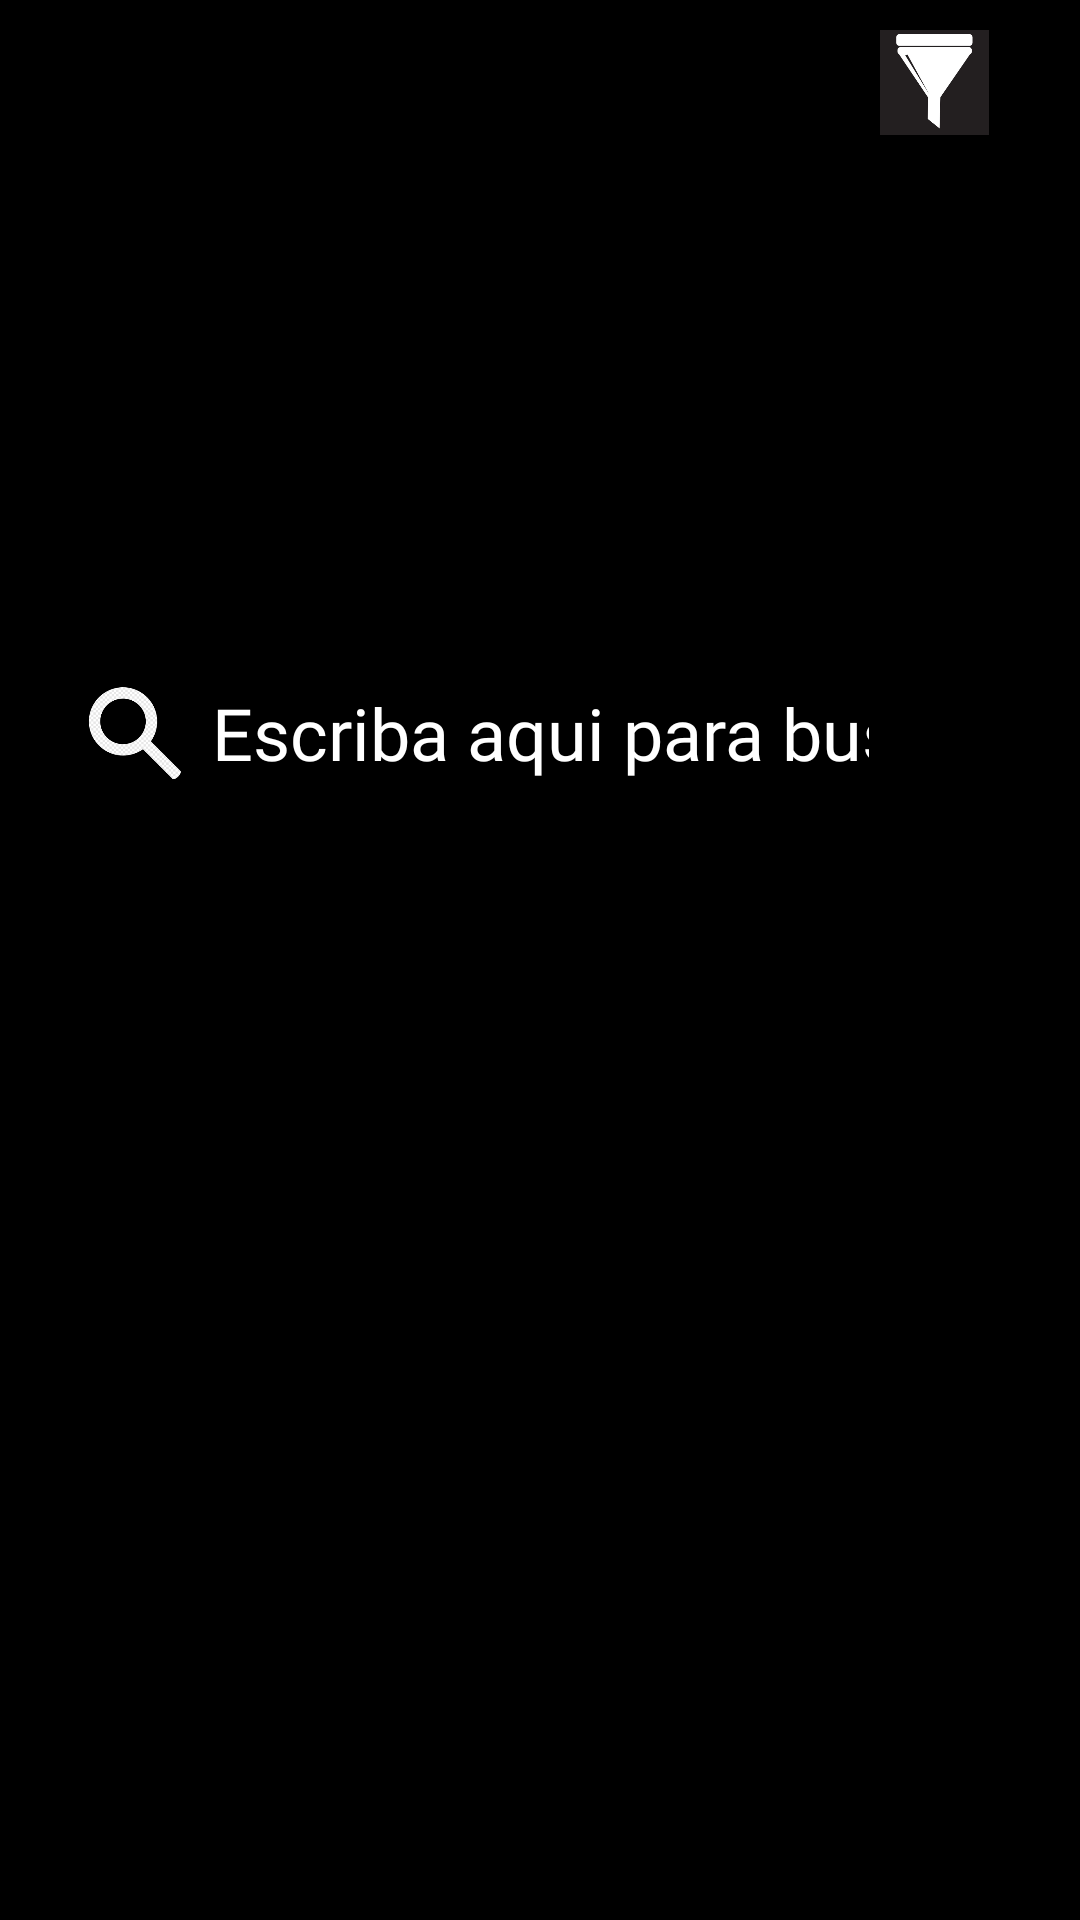

Layout XML and referenced resources for this Android screen:
<!-- AndroidManifest.xml: application theme Theme.AppCompat.Light.NoActionBar -->
<!-- res/layout/fragment_fragbarra_busqueda.xml -->
<?xml version="1.0" encoding="utf-8"?>
<FrameLayout xmlns:android="http://schemas.android.com/apk/res/android"
    xmlns:app="http://schemas.android.com/apk/res-auto"
    xmlns:tools="http://schemas.android.com/tools"
    android:layout_width="match_parent"
    android:layout_height="match_parent"
    android:background="@color/black"
    tools:context=".FragbarraBusqueda">

    <androidx.constraintlayout.widget.ConstraintLayout
        android:layout_width="match_parent"
        android:layout_height="match_parent"
        android:foregroundTint="#0B0B0B">

        <ImageButton
            android:id="@+id/imageButton2"
            android:layout_width="61dp"
            android:layout_height="58dp"
            android:scaleType="centerInside"
            android:src="@drawable/icono_busqueda"
            android:backgroundTint="@color/black"
            app:layout_constraintBottom_toBottomOf="parent"
            app:layout_constraintEnd_toEndOf="parent"
            app:layout_constraintHorizontal_bias="0.044"
            app:layout_constraintStart_toStartOf="parent"
            app:layout_constraintTop_toTopOf="parent"
            app:layout_constraintVertical_bias="0.37" />

        <EditText
            android:id="@+id/CampoBusqueda"
            android:layout_width="227dp"
            android:layout_height="55dp"
            android:ems="10"
            android:fontFamily="@font/berdiolla"
            android:hint="@string/CampoIngreseBusqueda"
            android:inputType="textPersonName"
            android:textColor="#FFFFFF"
            android:textColorHint="#FFFFFF"
            android:textSize="24sp"
            app:layout_constraintBottom_toBottomOf="parent"
            app:layout_constraintEnd_toEndOf="parent"
            app:layout_constraintHorizontal_bias="0.502"
            app:layout_constraintStart_toStartOf="parent"
            app:layout_constraintTop_toTopOf="parent"
            app:layout_constraintVertical_bias="0.368" />

        <ImageButton
            android:id="@+id/imageButton3"
            android:layout_width="65dp"
            android:layout_height="55dp"
            android:layout_marginEnd="16dp"
            android:scaleType="centerInside"
            android:src="@drawable/icono_filtro"
            android:backgroundTint="@color/black"
            app:layout_constraintEnd_toEndOf="parent"
            tools:layout_editor_absoluteY="308dp" />
    </androidx.constraintlayout.widget.ConstraintLayout>
</FrameLayout>
<!-- resources referenced by this layout -->
<resources>
  <!-- drawable icono_busqueda: png bitmap (drawable, 16720 bytes) -->
  <!-- drawable icono_filtro: png bitmap (drawable, 13290 bytes) -->
  <string name="CampoIngreseBusqueda">Escriba aqui para buscar</string>
  <!-- not gathered from this repository: default colours our renderer supplied (Android Studio template values) -->
  <color name="black">#FF000000</color>
</resources>
